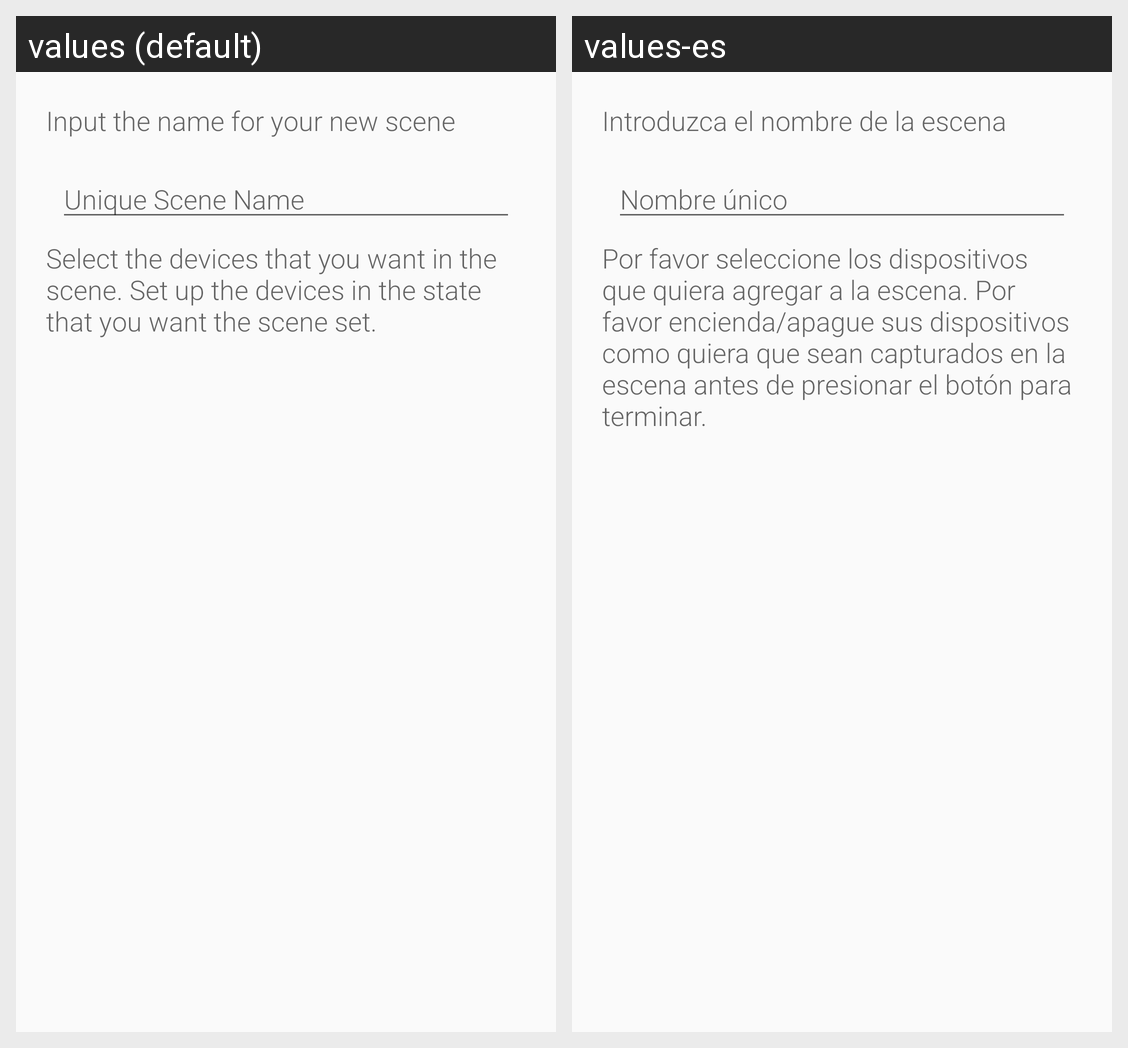

Translations of the strings shown on this Android screen, per locale in the grid:
Android screen res/layout/dialog_add_scene_list.xml rendered under 2 locales, left to right: values (default), values-es. Device: Nexus 5 (rendered at 1080×1920; each locale shown at half size, 540×960, under a caption strip naming it); theme AppTheme.
Strings drawn on this screen, with the default value and each locale's value (text and hints the layout hard-codes, and strings that could not be matched under every locale, appear in the picture but are not listed):

add_scene_message
  values: Input the name for your new scene
  values-es: Introduzca el nombre de la escena

scene_name_hint
  values: Unique Scene Name
  values-es: Nombre único

scene_add_info
  values: Select the devices that you want in the scene. Set up the devices in the state that you want the scene set.
  values-es: Por favor seleccione los dispositivos que quiera agregar a la escena. Por favor encienda/apague sus dispositivos como quiera que sean capturados en la escena antes de presionar el botón para terminar.
